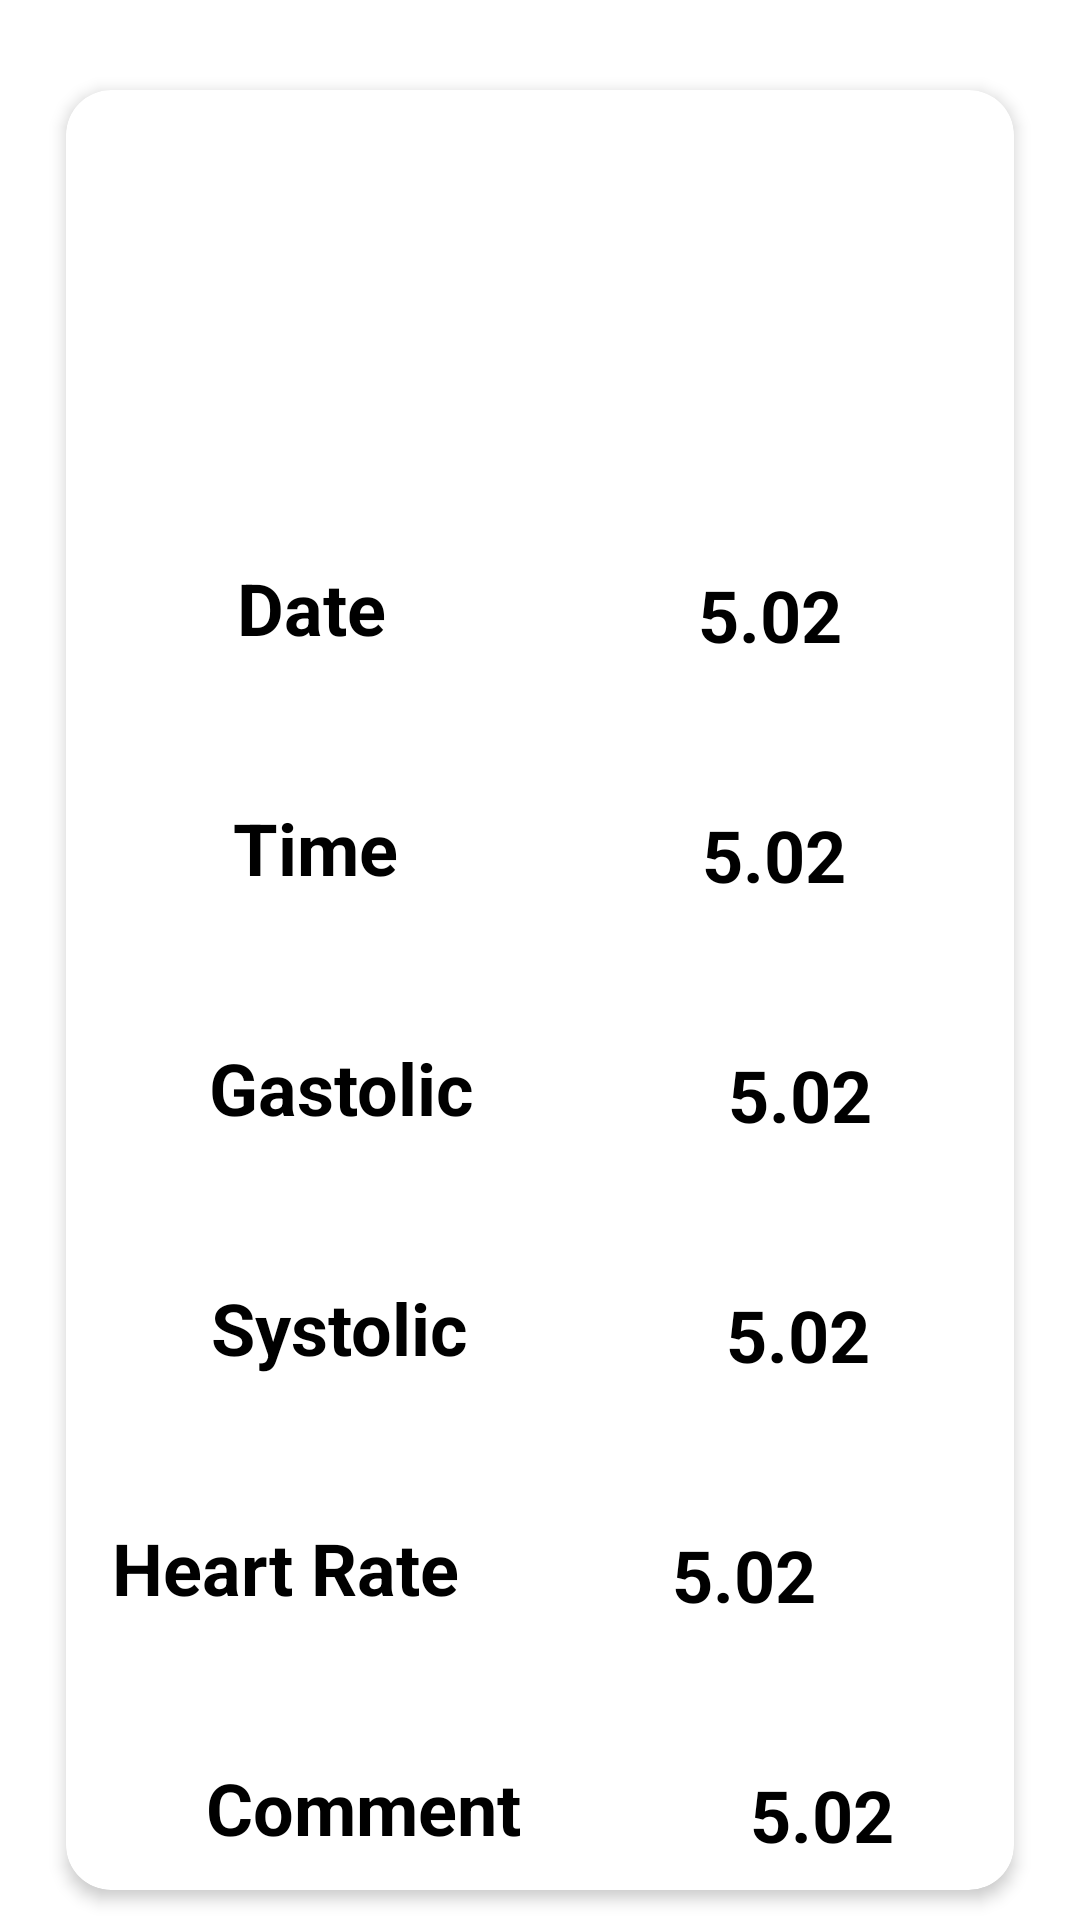

Android layout source for this screen:
<!-- AndroidManifest.xml: application theme Theme.Software_project -->
<!-- res/layout/p_medical_report_card.xml -->
<?xml version="1.0" encoding="utf-8"?>
<ScrollView xmlns:android="http://schemas.android.com/apk/res/android"
    android:layout_width="match_parent"
    android:layout_height="match_parent"
    xmlns:app="http://schemas.android.com/apk/res-auto">
    <androidx.cardview.widget.CardView
        android:layout_width="match_parent"
        app:layout_constraintBottom_toBottomOf="parent"
        android:layout_height="wrap_content"
        android:layout_marginLeft="22dp"
        android:layout_marginTop="30dp"
        android:layout_marginRight="22dp"
        android:layout_marginBottom="30dp"
        app:layout_constraintCircleRadius="15dp"

        android:paddingLeft="0dp"
        android:paddingTop="0dp"
        app:cardCornerRadius="15dp"
        app:cardElevation="3dp"
        app:cardMaxElevation="0dp" >

        <LinearLayout
            android:layout_width="match_parent"
            android:layout_height="600dp"
            android:layout_marginTop="0dp"

            android:orientation="vertical"
            android:paddingTop="15dp">
            <TextView
                android:layout_width="match_parent"
                android:layout_height="120dp" />

            <LinearLayout
                android:layout_width="match_parent"
                android:layout_height="70dp"
                android:layout_margin="5dp"
                android:layout_marginTop="15dp"
                android:gravity="center"
                android:orientation="horizontal">

                <TextView
                    android:layout_width="wrap_content"
                    android:layout_height="65dp"
                    android:layout_gravity="start"
                    android:layout_weight="1"

                    android:gravity="center"
                    android:padding="3dp"
                    android:text="Date"

                    android:textColor="@color/black"
                    android:textSize="24sp"
                    android:textStyle="bold" />

                <TextView
                    android:id="@+id/sugarView"
                    android:layout_width="wrap_content"
                    android:layout_height="65dp"
                    android:layout_weight="1"

                    android:gravity="center"
                    android:padding="3dp"
                    android:text="5.02"
                    android:textColor="@color/black"
                    android:textSize="24sp"
                    android:textStyle="bold" />

            </LinearLayout>

            <LinearLayout
                android:layout_width="match_parent"
                android:layout_height="70dp"
                android:layout_margin="5dp"
                android:gravity="center"
                android:orientation="horizontal">

                <TextView
                    android:layout_width="wrap_content"
                    android:layout_height="65dp"
                    android:layout_gravity="start"
                    android:layout_weight="1"

                    android:gravity="center"
                    android:padding="3dp"
                    android:text="Time"
                    android:textColor="@color/black"
                    android:textSize="24sp"
                    android:textStyle="bold" />

                <TextView
                    android:id="@+id/gasView"
                    android:layout_width="wrap_content"
                    android:layout_height="65dp"
                    android:layout_weight="1"

                    android:gravity="center"
                    android:padding="3dp"
                    android:text="5.02"
                    android:textColor="@color/black"
                    android:textSize="24sp"
                    android:textStyle="bold" />

            </LinearLayout>

            <LinearLayout
                android:layout_width="match_parent"
                android:layout_height="70dp"
                android:layout_margin="5dp"
                android:gravity="center"
                android:orientation="horizontal">

                <TextView
                    android:layout_width="wrap_content"
                    android:layout_height="65dp"
                    android:layout_gravity="start"
                    android:layout_weight="1"

                    android:gravity="center"
                    android:padding="3dp"
                    android:text="Gastolic"
                    android:textColor="@color/black"
                    android:textSize="24sp"
                    android:textStyle="bold" />

                <TextView
                    android:id="@+id/nillView"
                    android:layout_width="wrap_content"
                    android:layout_height="65dp"
                    android:layout_weight="1"

                    android:gravity="center"
                    android:padding="3dp"
                    android:text="5.02"
                    android:textColor="@color/black"
                    android:textSize="24sp"
                    android:textStyle="bold" />

            </LinearLayout>

            <LinearLayout
                android:layout_width="match_parent"
                android:layout_height="70dp"
                android:layout_margin="5dp"
                android:gravity="center"
                android:orientation="horizontal">

                <TextView
                    android:layout_width="wrap_content"
                    android:layout_height="65dp"
                    android:layout_gravity="start"
                    android:layout_weight="1"

                    android:gravity="center"
                    android:padding="3dp"
                    android:text="Systolic"
                    android:textColor="@color/black"
                    android:textSize="24sp"
                    android:textStyle="bold" />

                <TextView
                    android:id="@+id/sodiumView"
                    android:layout_width="wrap_content"
                    android:layout_height="65dp"
                    android:layout_weight="1"

                    android:gravity="center"
                    android:padding="3dp"
                    android:text="5.02"
                    android:textColor="@color/black"
                    android:textSize="24sp"
                    android:textStyle="bold" />

            </LinearLayout>

            <LinearLayout
                android:layout_width="match_parent"
                android:layout_height="70dp"
                android:layout_margin="5dp"
                android:gravity="center"
                android:orientation="horizontal">

                <TextView
                    android:layout_width="wrap_content"
                    android:layout_height="65dp"
                    android:layout_gravity="start"
                    android:layout_weight="1"

                    android:gravity="center"
                    android:padding="3dp"
                    android:text="Heart Rate"
                    android:textColor="@color/black"
                    android:textSize="24sp"
                    android:textStyle="bold" />

                <TextView
                    android:id="@+id/acidView"
                    android:layout_width="155dp"
                    android:layout_height="65dp"
                    android:layout_weight="1"

                    android:gravity="center"
                    android:padding="3dp"
                    android:text="5.02"
                    android:textColor="@color/black"
                    android:textSize="24sp"
                    android:textStyle="bold" />

            </LinearLayout>

            <LinearLayout
                android:layout_width="match_parent"
                android:layout_height="70dp"
                android:layout_margin="5dp"
                android:gravity="center"
                android:orientation="horizontal">

                <TextView
                    android:layout_width="wrap_content"
                    android:layout_height="65dp"
                    android:layout_gravity="start"
                    android:layout_weight="1"

                    android:gravity="center"
                    android:padding="10dp"
                    android:text="Comment"
                    android:textColor="@color/black"
                    android:textSize="24sp"
                    android:textStyle="bold" />

                <TextView
                    android:id="@+id/glucoseView"
                    android:layout_width="wrap_content"
                    android:layout_height="65dp"
                    android:layout_weight="1"

                    android:gravity="center"
                    android:padding="3dp"
                    android:text="5.02"
                    android:textColor="@color/black"
                    android:textSize="24sp"
                    android:textStyle="bold" />

            </LinearLayout>


        </LinearLayout>


    </androidx.cardview.widget.CardView>

</ScrollView>
<!-- resources referenced by this layout -->
<resources>
  <color name="black">#FF000000</color>
  <style name="Theme.Software_project" parent="Theme.MaterialComponents.DayNight.DarkActionBar">
          
          <item name="colorPrimary">@color/purple_500</item>
          <item name="colorPrimaryVariant">@color/purple_700</item>
          <item name="colorOnPrimary">@color/white</item>
          
          <item name="colorSecondary">@color/teal_200</item>
          <item name="colorSecondaryVariant">@color/teal_700</item>
          <item name="colorOnSecondary">@color/black</item>
          
          <item name="android:statusBarColor">?attr/colorPrimaryVariant</item>
          
      </style>
  <color name="purple_500">#FF6200EE</color>
  <color name="purple_700">#FF3700B3</color>
  <color name="white">#FFFFFFFF</color>
  <color name="teal_200">#FF03DAC5</color>
  <color name="teal_700">#FF018786</color>
</resources>
